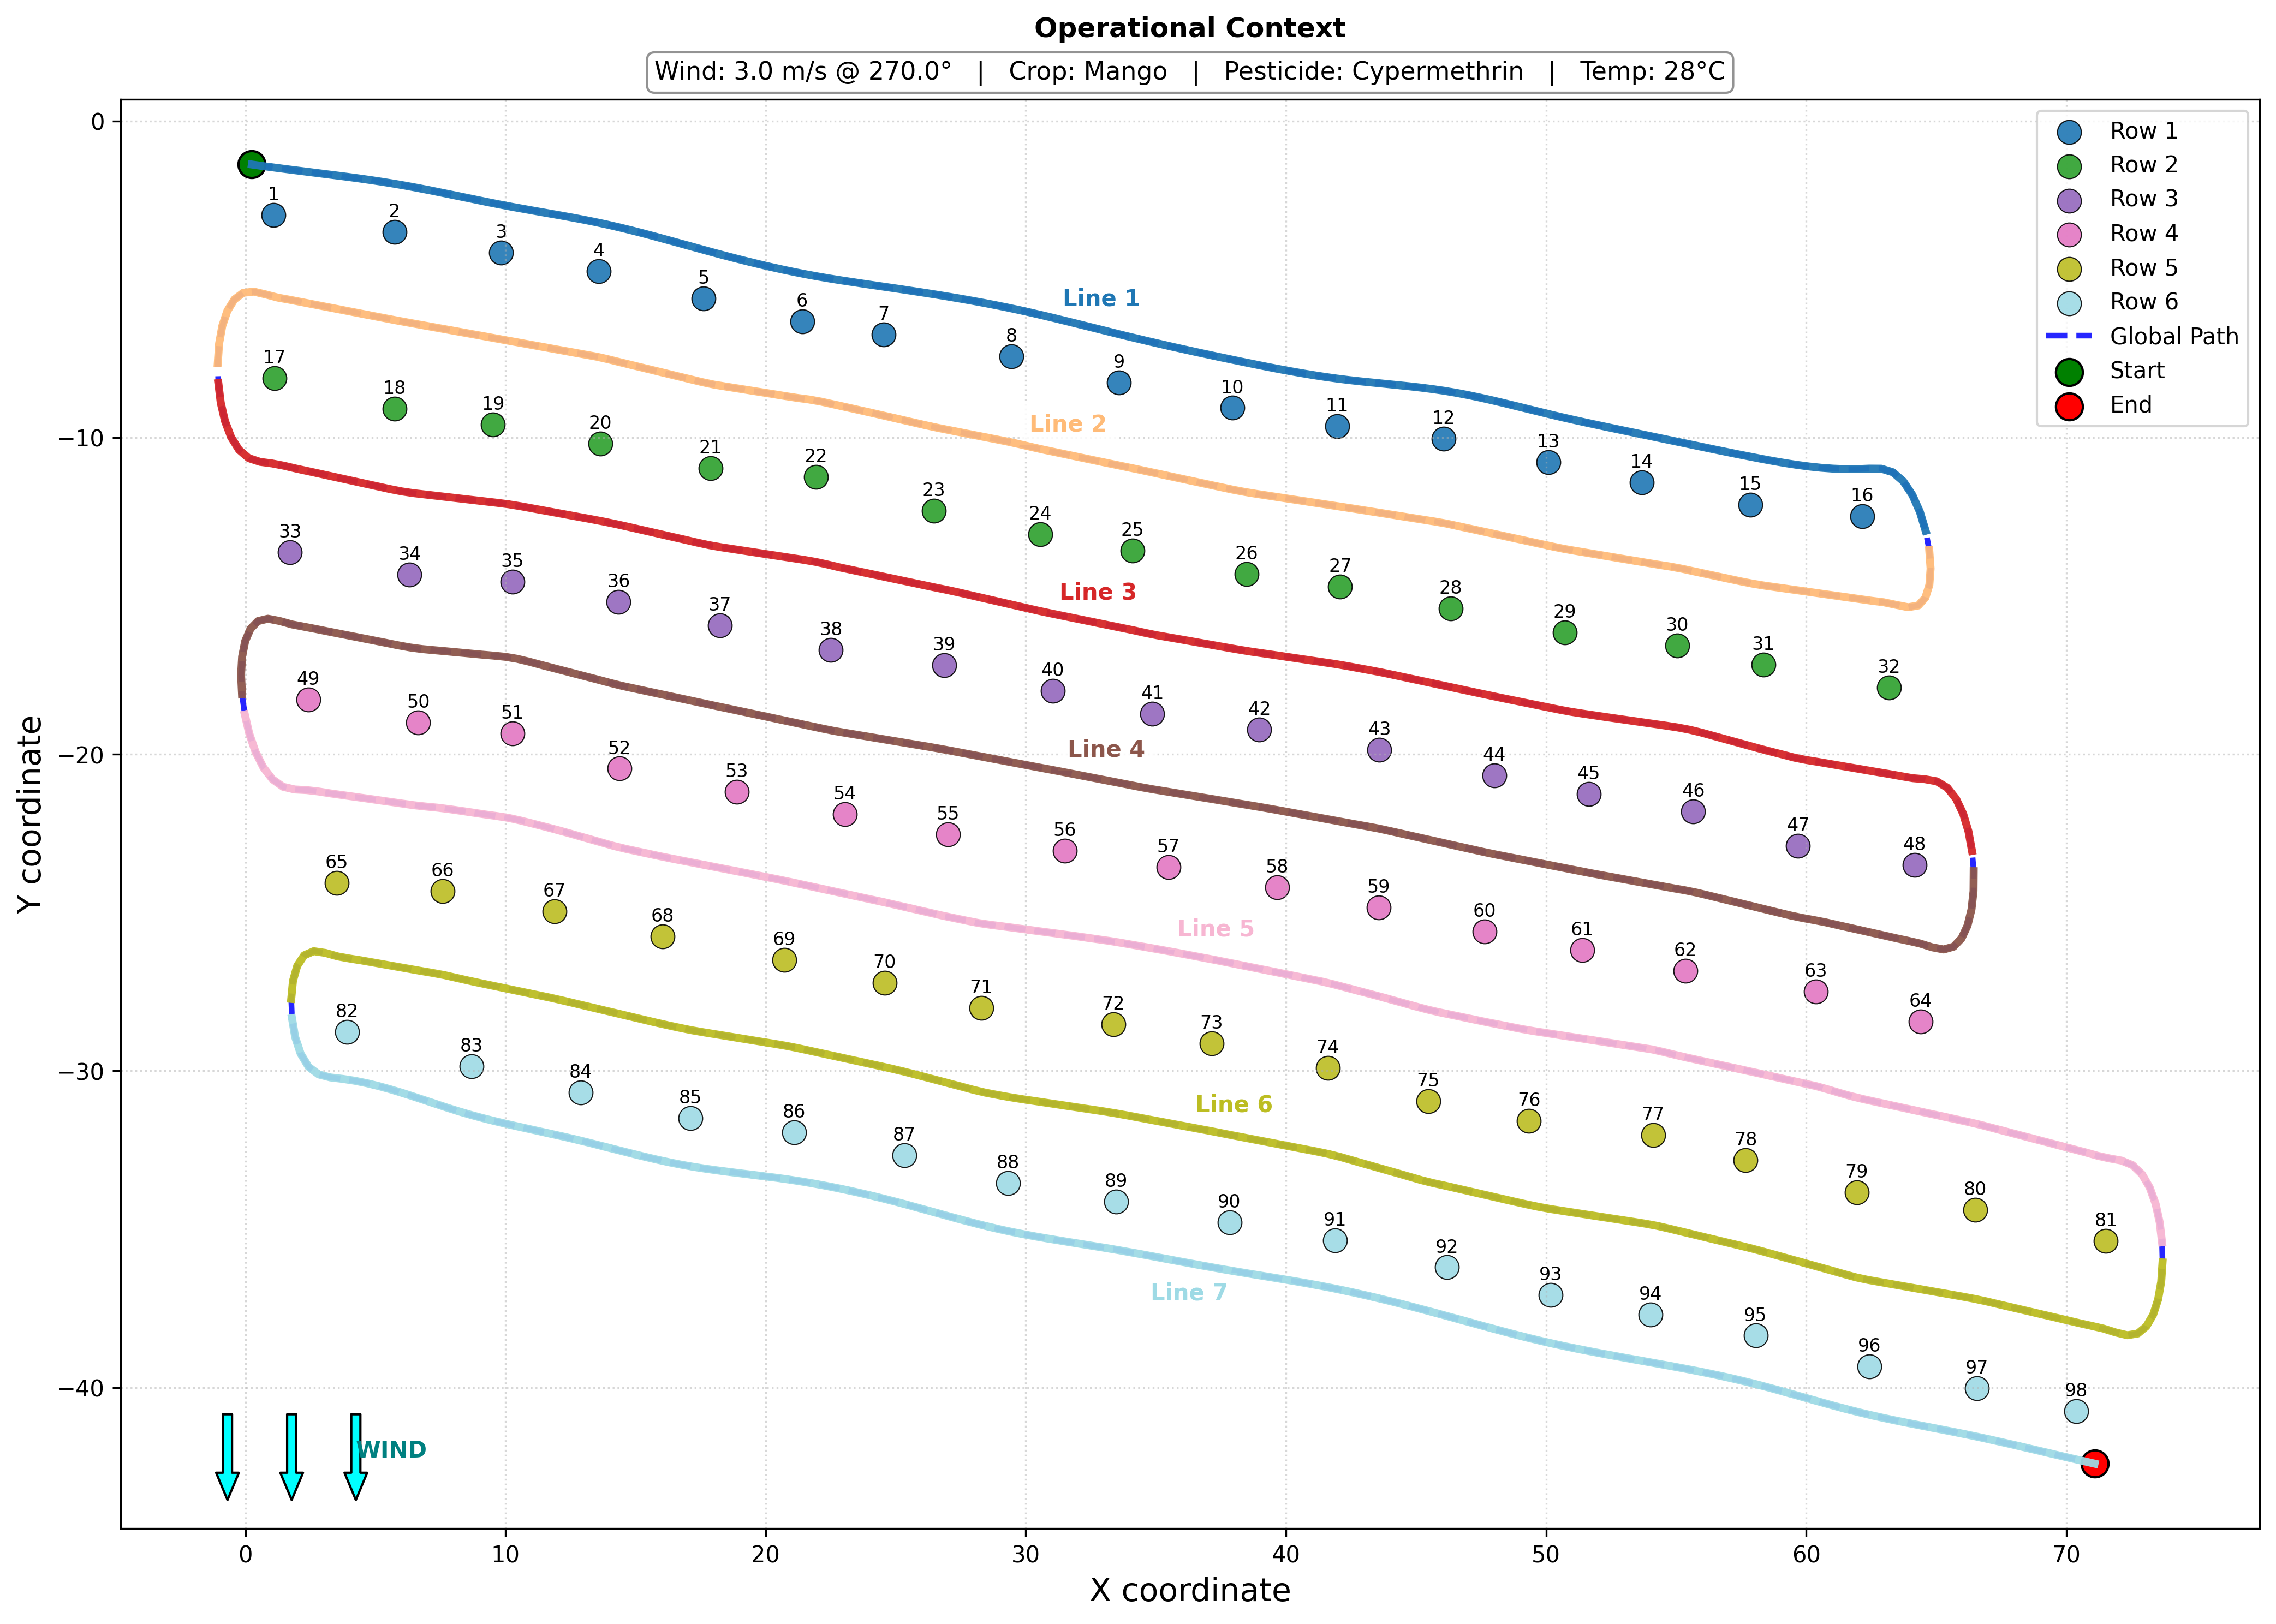

Recreate this plot in Python.
import argparse
import os
import re
import numpy as np
import matplotlib.pyplot as plt
from matplotlib import cm
from google import genai
from google.genai import types 
from PIL import Image

DEFAULT_TREE_FILE = 'tree_locations.npz'
DEFAULT_ROWS_FILE = 'crop_rows.npz'
DEFAULT_PATH_FILE = 'global_path.npz'
DEFAULT_PLOT_FILE = 'spraying_strategy.png'
MAX_SPRAY_RATE = 5.8 
GOOGLE_API_KEY = os.environ.get('GEMINI_API_KEY') or os.environ.get('GOOGLE_API_KEY')

def load_tree_locations(filename):
    if not os.path.exists(filename):
        raise FileNotFoundError(f'Tree locations file not found: {filename}')
    data = np.load(filename)
    if 'objects_with_id' not in data:
        raise ValueError(f"Expected key 'objects_with_id' in {filename}, found: {list(data.keys())}")
    objects = data['objects_with_id']
    if objects.ndim != 2 or objects.shape[1] < 3:
        raise ValueError(f'Invalid objects_with_id shape: {objects.shape}')
    return objects

def load_crop_rows(filename):
    if not os.path.exists(filename):
        raise FileNotFoundError(
            f"Crop row file not found: {filename}. "
            "Run crop_row_detection.py first to generate the row classification file, "
            "or pass a valid file path with --rows."
        )
    data = np.load(filename, allow_pickle=True)
    if 'row_data' not in data:
        raise ValueError(f"Expected key 'row_data' in {filename}, found: {list(data.keys())}")
    row_data = data['row_data'].item()
    if not isinstance(row_data, dict):
        raise ValueError('row_data must be a dictionary mapping row numbers to plant IDs')
    return {int(k): [int(pid) for pid in v] for k, v in row_data.items()}

def load_global_path(filename):
    if not os.path.exists(filename):
        raise FileNotFoundError(f'Global path file not found: {filename}')
    data = np.load(filename)
    if 'path' not in data:
        raise ValueError(f"Expected key 'path' in {filename}, found: {list(data.keys())}")
    path = data['path']
    if path.ndim != 2 or path.shape[1] < 3:
        raise ValueError(f'Invalid path shape: {path.shape}')
    line_labels = data['line_labels'] if 'line_labels' in data else None
    return path, line_labels

def build_id_to_coord_map(objects):
    return {int(row[0]): (float(row[1]), float(row[2])) for row in objects}

def get_row_coordinates(row_ids, id_map):
    coords = [id_map[pid] for pid in row_ids if pid in id_map]
    if len(coords) == 0:
        return np.empty((0, 2), dtype=float)
    return np.array(coords, dtype=float)


def compute_line_tree_sequences(path, line_labels, objects, max_distance=3.0):
    id_map = build_id_to_coord_map(objects)
    sequences = {}
    if line_labels is None or path is None:
        return sequences

    unique_labels = [int(lab) for lab in np.unique(line_labels) if lab != 0]
    for lab in sorted(unique_labels):
        idxs = np.where(line_labels == lab)[0]
        sequence = []
        last_tree = None
        for i in idxs:
            pt = np.array([path[i, 1], path[i, 2]])
            nearest_tree = None
            nearest_dist = float('inf')
            for tree_id, coord in id_map.items():
                dist = np.linalg.norm(pt - np.array(coord))
                if dist < nearest_dist:
                    nearest_dist = dist
                    nearest_tree = tree_id
            if nearest_tree is not None and nearest_dist <= max_distance and nearest_tree != last_tree:
                sequence.append(nearest_tree)
                last_tree = nearest_tree
        sequences[lab] = sequence
    return sequences


def format_line_definitions(line_sequences):
    lines = []
    if not line_sequences:
        return ""
    max_lab = max(line_sequences.keys())
    
    for lab in sorted(line_sequences.keys()):
        seq = line_sequences[lab]
        if not seq:
            continue
        tree_list = ', '.join(str(tid) for tid in seq)

        if lab == 1:
            aiming = "Path is ABOVE Row 1. The robot MUST aim SOUTH to spray Row 1."
        elif lab == max_lab:
            row_num = max_lab - 1
            aiming = f"Path is BELOW Row {row_num}. The robot MUST aim NORTH to spray Row {row_num}."
        else:
            upper_row = lab - 1
            lower_row = lab
            aiming = f"Path is between Row {upper_row} and Row {lower_row}. The robot alternates aiming NORTH (at Row {upper_row}) and SOUTH (at Row {lower_row})."
            
        lines.append(f'Line_{lab}: {aiming} Target Tree_IDs: [{tree_list}]')
    return '\n'.join(lines)

def plot_spraying_strategy(objects, row_data, path, output_file, wind_speed, wind_direction, crop_type, pesticide_type, line_labels=None):
    id_map = build_id_to_coord_map(objects)
    fig, ax = plt.subplots(figsize=(14, 10))
    cmap = cm.get_cmap('tab20', max(len(row_data), 1))
    sorted_rows = sorted(row_data.keys())
    for idx, row_num in enumerate(sorted_rows):
        coords = get_row_coordinates(row_data[row_num], id_map)
        if coords.size == 0:
            continue
        x_row, y_row = coords[:, 0], coords[:, 1]
        color = cmap(idx)

        ax.scatter(x_row, y_row, color=color, s=110, alpha=0.9,
                   edgecolors='k', linewidths=0.5, label=f'Row {row_num}')

        for i, tree_id in enumerate(row_data[row_num]):
            if tree_id in id_map:
                ax.text(id_map[tree_id][0], id_map[tree_id][1] + 0.35,
                        str(tree_id), fontsize=8, ha='center', va='bottom', color='black')

    path_x, path_y = path[:, 1], path[:, 2]
    ax.plot(path_x, path_y, color='blue', linewidth=2.5, linestyle='--',
            alpha=0.85, label='Global Path')
    if line_labels is None and 'line_labels' in locals():
        line_labels = locals().get('line_labels')
    if line_labels is not None:
        unique_labels = np.unique(line_labels)
        unique_labels = unique_labels[unique_labels != 0]
        if unique_labels.size > 0:
            label_cmap = cm.get_cmap('tab20', max(len(unique_labels), 1))
            last_label = unique_labels.max()
            for i, lab in enumerate(unique_labels):
                idxs = np.where(line_labels == lab)[0]
                if idxs.size == 0:
                    continue
                mid_idx = idxs[len(idxs) // 2]
                color = label_cmap(i)
                y_offset = 0.6
                va = 'bottom'
                if lab == last_label:
                    y_offset = -0.6
                    va = 'top'

                ax.text(path_x[mid_idx], path_y[mid_idx] + y_offset, f'Line {int(lab)}',
                    fontsize=10, ha='center', va=va, color=color,
                    fontweight='bold', bbox=dict(facecolor='white', alpha=0.85, edgecolor='none'), zorder=9)
                runs = np.split(idxs, np.where(np.diff(idxs) > 1)[0] + 1) if idxs.size > 0 else []
                for run in runs:
                    if run.size > 1:
                        ax.plot(path_x[run], path_y[run], color=color, linewidth=3.5, linestyle='-',
                                alpha=0.95, zorder=11)
                    else:
                        j = run[0]
                        ax.scatter([path_x[j]], [path_y[j]], color=color, s=40, zorder=11)

    if len(path_x) > 0:
        ax.scatter([path_x[0]], [path_y[0]], color='green', s=140, marker='o',
                   edgecolors='k', linewidths=1.0, zorder=6, label='Start')
        ax.scatter([path_x[-1]], [path_y[-1]], color='red', s=140, marker='o',
                   edgecolors='k', linewidths=1.0, zorder=6, label='End')

    angle_rad = np.radians(wind_direction)
    dx = np.cos(angle_rad) * 0.08
    dy = np.sin(angle_rad) * 0.08
    title = "Operational Context"
    info_cols = [f"Wind: {wind_speed} m/s @ {wind_direction}°",
         f"Crop: {crop_type}",
         f"Pesticide: {pesticide_type}",
         f"Temp: 28°C"]
    info_line = "   |   ".join(info_cols)

    ax.text(0.5, 1.04, title, transform=ax.transAxes, fontsize=12, fontweight='bold',
        ha='center', va='bottom', zorder=10)

    props = dict(boxstyle='round', facecolor='white', alpha=0.85, edgecolor='gray')
    ax.text(0.5, 1.01, info_line, transform=ax.transAxes, fontsize=11,
        ha='center', va='bottom', bbox=props, zorder=10)

    arrow_base = np.array([0.08, 0.08])
    arrow_length = 0.06
    ux = np.cos(angle_rad)
    uy = np.sin(angle_rad)

    perp = np.array([-uy, ux]) * 0.03

    for i in range(3):
        offset = perp * (i - 1) 
        start = (arrow_base + offset)
        end = (start + np.array([ux, uy]) * arrow_length)
        ax.annotate('', xy=tuple(end), xytext=tuple(start),
                    xycoords='axes fraction', textcoords='axes fraction',
                    arrowprops=dict(facecolor='cyan', edgecolor='black', shrink=0, width=4, headwidth=10), zorder=12)

    ax.text(arrow_base[0] + 0.03, arrow_base[1] - 0.03, "WIND",
            transform=ax.transAxes, fontsize=10, color='teal', fontweight='bold', ha='left', zorder=12)

    ax.set_xlabel('X coordinate', fontsize=14)
    ax.set_ylabel('Y coordinate', fontsize=14)
    ax.grid(True, linestyle=':', alpha=0.5)
    ax.legend(loc='upper right', fontsize=10)
    plt.tight_layout()
    plt.savefig(output_file, dpi=300, bbox_inches='tight')
    plt.close(fig)




def summarize_data(objects, row_data, path):
    total_trees = objects.shape[0]
    total_rows = len(row_data)
    path_length = path.shape[0]
    
    print(f'Loaded {total_trees} tree locations.')
    print(f'Loaded {total_rows} classified rows.')
    print(f'Loaded global path with {path_length} points.')

def generate_spraying_decision_with_gemini(image_path, wind_speed, wind_direction, crop_type, pesticide_type, path, line_labels, objects, row_data, travel_speed=0.6, spray_rate=5.0):
    api_key = GOOGLE_API_KEY
    line_sequences = compute_line_tree_sequences(path, line_labels, objects)
    line_definitions = format_line_definitions(line_sequences)

    if not api_key:
        print("API key not found in environment variables. Set GEMINI_API_KEY, OPENAI_API_KEY, or GOOGLE_API_KEY.")
        return

    client = genai.Client(api_key=api_key)

    prompt = f"""
        You are an Autonomous Spraying Decision System for an intelligent agricultural robot operating in an orchard environment. 

        CURRENT OPERATIONAL CONDITIONS:
        - Wind Speed: {wind_speed} m/s
        - Wind Direction: {wind_direction} degrees (relative to the map grid. 90° means blowing UPWARDS from South to North. 270° means blowing DOWNWARDS from North to South).
        - Temperature: 28°C
        - Humidity: 65%
        - Crop Type: {crop_type}
        - Pesticide Type: {pesticide_type}

        The path has the following labeled line segments (CRITICAL: USE THESE EXACT AIMING DIRECTIONS):
        {line_definitions}

        CRITICAL BEHAVIORAL RULES FOR STRATEGY:
        1. TREE-LEVEL DYNAMIC RATE (RGB VISION): DO NOT apply a single uniform Spray_Rate. The rate MUST fluctuate slightly tree-by-tree based on assumed variations in canopy volume/density.
        2. WIND COMPENSATION LOGIC (THE OVERRIDE): 
           - First, analyze the wind vector ({wind_direction}°). Does it blow North or South?
           - When the robot aims its spray AGAINST the wind direction, apply a HIGH pressure range (4.5 - 5.8 L/min).
           - When the robot aims its spray WITH the wind direction, apply a LOW pressure range (2.0 - 3.5 L/min).
        3. SPEED VARIATION: Adjust Travel_Speed (0.5 to 1.5 m/s). Use faster speeds (~0.8 - 1.0 m/s) on straight single-row lines (Line 1 and the last line), and slower speeds (~0.6 m/s) on alternating lines.

        Output Format: Line_x: (Tree_ID, Travel_Speed, Spray_Rate)

        CoT Step 1: Wind Vector Analysis
        Analyze the {wind_direction}° wind direction. State explicitly: "The wind is blowing towards the [North/South]."

        CoT Step 2: Directional Range Mapping
        Based on Step 1, explicitly map the ranges: 
        - "Aiming NORTH is [WITH/AGAINST] the wind -> Requires [LOW range (2.0-3.5) / HIGH range (4.5-5.8)]."
        - "Aiming SOUTH is [WITH/AGAINST] the wind -> Requires [LOW range (2.0-3.5) / HIGH range (4.5-5.8)]."

        CoT Step 3: Trajectory Breakdown
        Match the AIMING DIRECTION from the Line Definitions to the rules in Step 2. 
        Explicitly explain Line_1: "Line_1 aims SOUTH. This is [WITH/AGAINST] wind. Using [HIGH/LOW] range."

        CoT Step 4: Final Decision Output
        CRITICAL INSTRUCTION: Output the final tuples directly as raw text. 
        WARNING 1: DO NOT WRITE PYTHON CODE, SCRIPTS, OR LOOPS. Just output the plain text lines.
        WARNING 2: You MUST simulate tree-by-tree variation manually in your text. Do NOT output the exact same decimal rate twice in a row for the same row. Generate realistic, fluctuating float numbers within the correct ranges.

        Example Output Format:
        Line_1: (1, 0.8, 5.1), (2, 0.8, 4.8), (3, 0.8, 5.3)
        Line_2: (16, 0.6, 2.9), (32, 0.6, 5.2), (15, 0.6, 3.1), (31, 0.6, 4.9)
        """
    
    primary_model = 'gemini-2.5-flash'
    fallback_model = 'gemini-3.5-flash'
    
    print(f"Sending request to {primary_model}...")
    print(f"   Context -> Wind: {wind_speed}m/s | Dir: {wind_direction}° | Crop: {crop_type} | Pesticide: {pesticide_type}")
    
    img = Image.open(image_path)
    response = None
    
    try:
        response = client.models.generate_content(
            model=primary_model,
            contents=[prompt, img]
        )
    except Exception as e:
        error_msg = str(e)
        if '503' in error_msg or 'UNAVAILABLE' in error_msg:
            print(f"{primary_model} is currently overloaded (503). Switching to fallback model: {fallback_model}...")
            try:
                response = client.models.generate_content(
                    model=fallback_model,
                    contents=[prompt, img]
                )
            except Exception as fallback_e:
                print(f"Error calling fallback Gemini API ({fallback_model}): {fallback_e}")
                return
        else:
            print(f"Error calling Gemini API: {e}")
            return

    if response:
        print("\n" + "="*50)
        print("RESPONSE FROM GEMINI:")
        print("="*50)
        print(response.text)
        print("="*50)


def main(tree_file, rows_file, path_file, output_image, wind_speed, wind_direction, crop_type, pesticide_type):
    objects = load_tree_locations(tree_file)
    row_data = load_crop_rows(rows_file)
    path, line_labels = load_global_path(path_file)

    summarize_data(objects, row_data, path)

    plot_spraying_strategy(objects, row_data, path, output_image, wind_speed, wind_direction, crop_type, pesticide_type, line_labels=line_labels)
    print(f'Visualization saved to {output_image}')
        
    generate_spraying_decision_with_gemini(output_image, wind_speed, wind_direction, crop_type, pesticide_type, path, line_labels, objects, row_data)

if __name__ == '__main__':
    parser = argparse.ArgumentParser(
        description='Visualize global path together with classified crop rows and generate VLM Spraying Strategy.'
    )
    parser.add_argument('--tree', default=DEFAULT_TREE_FILE, help='Tree location NPZ file')
    parser.add_argument('--rows', default=DEFAULT_ROWS_FILE, help='Crop row classification NPZ file')
    parser.add_argument('--path', default=DEFAULT_PATH_FILE, help='Global path NPZ file')
    parser.add_argument('--output-image', default=DEFAULT_PLOT_FILE, help='Output visualization PNG file')

    parser.add_argument('--wind-speed', type=float, default=3.0, help='Wind speed in m/s (e.g., 2.5, 4.0)')
    parser.add_argument('--wind-direction', type=float, default=270.0, help='Wind direction in degrees (0=East, 90=North)')
    
    parser.add_argument('--crop-type', type=str, default='Mango', help='Type of crop being sprayed')
    parser.add_argument('--pesticide-type', type=str, default='Cypermethrin', help='Type of pesticide being used')

    args = parser.parse_args()
    main(
        tree_file=args.tree,
        rows_file=args.rows,
        path_file=args.path,
        output_image=args.output_image,
        wind_speed=args.wind_speed,
        wind_direction=args.wind_direction,
        crop_type=args.crop_type,
        pesticide_type=args.pesticide_type
    )
